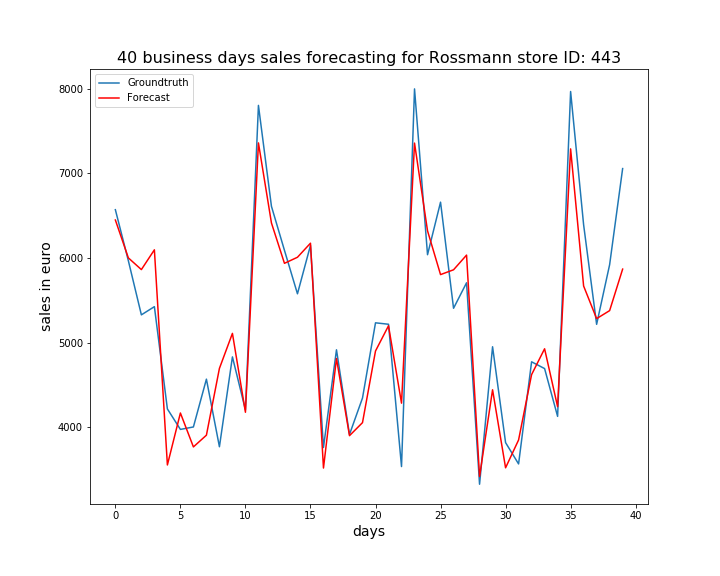

The table this chart was drawn from, first rows:
, ActualSales, Sales
0, 6570, 6448
1, 5966, 6000
2, 5327, 5862
3, 5424, 6096
4, 4215, 3553
5, 3973, 4167
6, 4002, 3766
7, 4567, 3905
8, 3768, 4694
9, 4830, 5108
10, 4204, 4176
11, 7803, 7359
12, 6610, 6413
13, 6090, 5936
14, 5576, 6008
15, 6148, 6174
16, 3759, 3516
17, 4914, 4811
18, 3913, 3899
19, 4344, 4053
20, 5233, 4900
21, 5216, 5198
22, 3534, 4283
23, 7998, 7357
24, 6038, 6320
25, 6659, 5803
26, 5405, 5860
27, 5706, 6033
28, 3325, 3416
29, 4950, 4441
30, 3817, 3519
31, 3565, 3848
32, 4772, 4621
33, 4692, 4926
34, 4127, 4242
35, 7967, 7289
36, 6392, 5668
37, 5215, 5283
38, 5920, 5377
39, 7056, 5868
